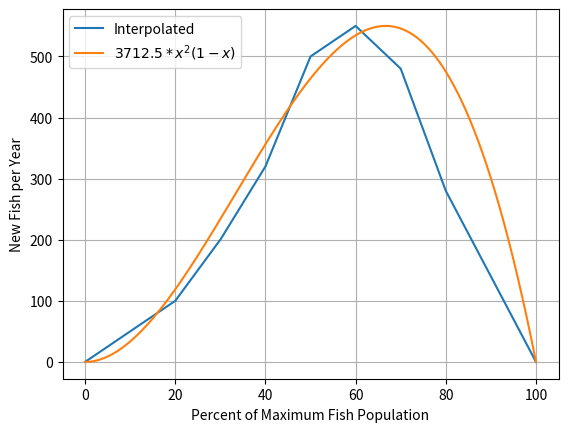
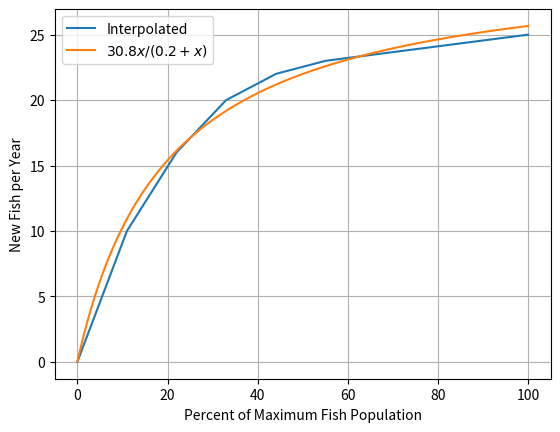

Here is the Python script that generated these plots, in order:
import numpy as np

import matplotlib.pyplot as plt

def FishGeneratedInterp(u):
    """ Returns fish generated in a year given factor of fish """
    # Taken from Figure 1, roughly
    yData = np.array([0.0, 50, 100, 200, 320, 500, 550, 480, 280, 140, 0])
    xData = np.linspace(0,1,11)
    return np.interp(u, xData, yData)

def FishGeneratedSugested(u):
    return u**2*(1-u)*3712.5  # u^2(1-u) times normalization constant

u = np.linspace(0, 1, 1001)
plt.plot(u*100, FishGeneratedInterp(u), label="Interpolated")
plt.plot(u*100,FishGeneratedSugested(u), label="$3712.5*x^2(1-x)$")
plt.xlabel("Percent of Maximum Fish Population")
plt.ylabel("New Fish per Year")
plt.legend()
plt.grid()
plt.show(block=False)

def ShipEffInterp(u):
    """ Returns ship effectiveness (fish fished per ship per year) given factor of fish """
    # Taken from Figure 1, roughly
    yData = np.array([0.0, 10, 16, 20, 22, 23, 25])
    xData = np.array([0.0, 11, 22, 33, 44, 55,100])/100
    return np.interp(u, xData, yData)


def ShipEffSugested(u):
    return 30.8*u/(u+0.2)  # parameters fitted to be roughly similar to interp

u = np.linspace(0, 1, 1001)
plt.figure()
plt.plot(u*100, ShipEffInterp(u), label="Interpolated")
plt.plot(u*100,ShipEffSugested(u), label="$30.8x/(0.2+x)$")
plt.xlabel("Percent of Maximum Fish Population")
plt.ylabel("New Fish per Year")
plt.legend()
plt.grid()
plt.show(block=False)



input("Press ENTER to end")